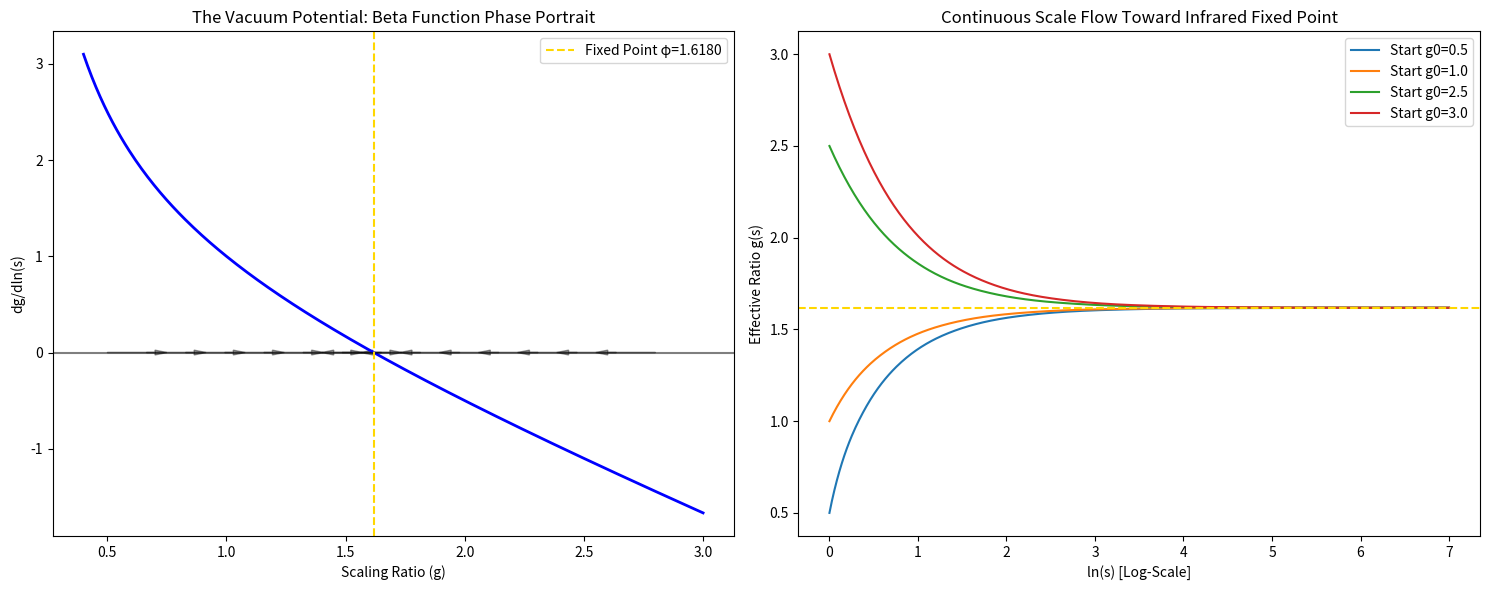

Python code for this plot: (Note: this script raises an exception after producing the figure.)
#!/usr/bin/env python3
"""
ESQET v190 — Unified RG Analysis
Integrates Discrete Lattice, Continuous Flow, and Stability Phase Portrait.
"""

import numpy as np
import matplotlib.pyplot as plt
from scipy.integrate import solve_ivp

# Physical Constants
phi = (1 + np.sqrt(5)) / 2

def beta(t, g):
    # Continuous flow: dg/d(ln s) = 1 + 1/g - g
    return 1 + (1/g) - g

def run_analysis():
    print("="*70)
    print("ESQET v190: SCALE INVARIANCE & RG STABILITY")
    print("="*70)

    # 1. Discrete Convergence (Binet Decay)
    print("\n1. DISCRETE CONVERGENCE (Ratio Error Decay)")
    F = [1, 1]
    for _ in range(12): F.append(F[-1] + F[-2])
    
    print(f"{'k':>2} | {'Ratio':>12} | {'Error vs φ':>12} | {'Theoretical Decay'}")
    for k in range(1, len(F)-1):
        ratio = F[k+1] / F[k]
        error = abs(ratio - phi)
        decay = (1/phi**2)**k
        print(f"{k+1:2d} | {ratio:12.8f} | {error:12.4e} | {decay:12.4e}")

    # 2. Phase Portrait Visualization
    g_range = np.linspace(0.4, 3.0, 300)
    beta_vals = beta(0, g_range)
    
    fig, (ax1, ax2) = plt.subplots(1, 2, figsize=(15, 6))

    # Plot 1: The Beta Function Landscape
    ax1.plot(g_range, beta_vals, 'b-', lw=2)
    ax1.axhline(0, color='black', alpha=0.5)
    ax1.axvline(phi, color='gold', ls='--', label=f'Fixed Point φ={phi:.4f}')
    
    # Add flow arrows
    x_arrows = np.linspace(0.5, 2.8, 15)
    y_arrows = beta(0, x_arrows)
    for x, y in zip(x_arrows, y_arrows):
        direction = 0.2 if y > 0 else -0.2
        ax1.arrow(x, 0, direction, 0, head_width=0.05, head_length=0.05, fc='k', ec='k', alpha=0.4)

    ax1.set_title("The Vacuum Potential: Beta Function Phase Portrait")
    ax1.set_xlabel("Scaling Ratio (g)")
    ax1.set_ylabel("dg/dln(s)")
    ax1.legend()

    # Plot 2: Continuous Trajectories (Log-Scale Flow)
    t_span = (0, 7)
    t_eval = np.linspace(0, 7, 500)
    for g0 in [0.5, 1.0, 2.5, 3.0]:
        sol = solve_ivp(beta, t_span, [g0], t_eval=t_eval)
        ax2.plot(sol.t, sol.y[0], label=f'Start g0={g0}')

    ax2.axhline(phi, color='gold', ls='--')
    ax2.set_title("Continuous Scale Flow Toward Infrared Fixed Point")
    ax2.set_xlabel("ln(s) [Log-Scale]")
    ax2.set_ylabel("Effective Ratio g(s)")
    ax2.legend()

    plt.tight_layout()
    plt.savefig('simulations/unified_rg_analysis.png')
    print("\n✓ Analysis complete. Phase portrait saved to simulations/unified_rg_analysis.png")

if __name__ == "__main__":
    run_analysis()
